The GitHub repository kill136/visiondectect contains a labelled image folder "balanced_dataset" with 3 categories: ink accumulation, ink break, normal. Examples follow, each with its label.

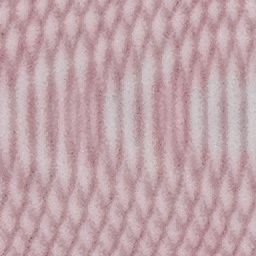
Label: normal

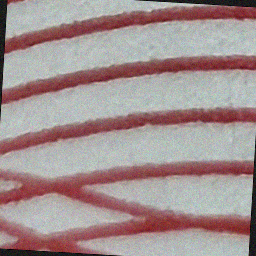
Label: ink break

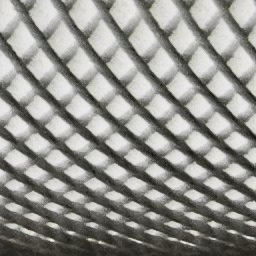
Label: normal

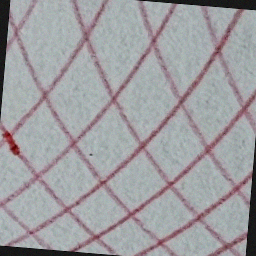
Label: ink accumulation

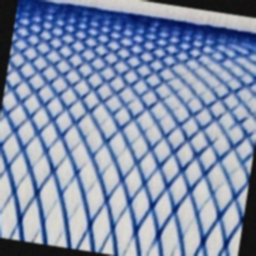
Label: ink break

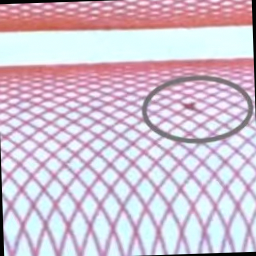
Label: ink accumulation
